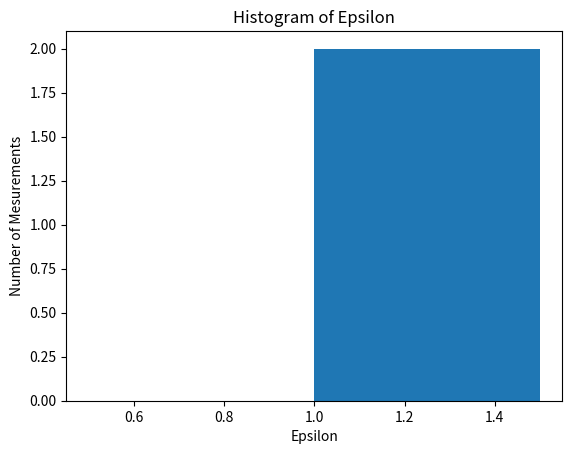

This chart was generated by the following Python code:
# Import useful packages
import numpy as np # linear algebra
import matplotlib.pyplot as plt
from scipy.stats import norm
from math import sqrt, ceil

#Question 1

# Define constants s and M
s = 1
M = 1
n_bins = 2

# Initiate an empty array eps and fill in the values using a loop
eps = np.empty((M))
for i in range(M):
  X = ((np.random.default_rng().uniform(size=M) > 0.5)*2-1)*(s/sqrt(M)) 
  eps[i] = np.sum(X)

# Define X and Y for plotting
x_space = np.linspace(np.amin(eps), np.amax(eps), M)
y_normal = norm.pdf(x_space, loc=0, scale=1)
#y_normal = (np.amax(eps)/np.amax(y_normal))*y_normal

# Plot the histogram of the N Zi's that we have generated
plt.hist(eps, bins=n_bins, density=True)
plt.plot(x_space, y_normal, linewidth=2, color='r')
plt.title('Histogram of Epsilon')
plt.xlabel('Epsilon')
plt.ylabel('Number of Mesurements')
plt.savefig('Q1Hist.png', format='png', bbox_inches='tight')
plt.show()
quit()

#Question 2
print('Question 2\n')

# Define Number of mesurements
N = 10000 

# Define function to generate error and define variables in a clean way
def genError(var0, var_sig, N):
    var = np.random.default_rng().normal(var0, var_sig, N)
    return var0, var_sig, var

# Define variables using function above
L0, L_sig, L = genError(0.7, 0.014, N)
F0, F_sig, F = genError(80, 0.8, N)
B0, B_sig, B = genError(0.04, 0.0004, N)
H0, H_sig, H = genError(0.03, 0.003, N)
Del0, Del_sig, Del = genError(0.008, 0.00008, N)

# Next, compute an array of N 
E = (4*F*(L**3))/(3*Del*B*(H**3)) 
E0 = (4*F0*(L0**3))/(3*Del0*B0*(H0**3)) 

# Compute standeard diviation and mean of E normalized by the E best
E_sdt_rel = np.std(E)/E0
mean_E = np.mean(E)/E0
print("E STD Relative: ", E_sdt_rel)
print("Youngs Modulus: ", E0)
# Plot all measured variables in one histogram
plt.hist(L/L0, density=True)
plt.hist(F/F0, density=True)
plt.hist(B/B0, density=True)
plt.hist(H/H0, density=True)
plt.hist(Del/Del0, density=True)
plt.title('Histogram of All Measured Variables')
plt.xlabel('Ratio of Mesurement to Nominal Value')
plt.ylabel('Number of Mesurements')
plt.legend(['L/L0', 'F/F0', 'B/B0', 'H/H0', 'Del/Del0'], loc=1)
plt.savefig('Q2HistOverly.png', format='png', bbox_inches='tight')      
plt.show()

# Plot the histogram of E/E0
plt.hist(E/E0, density=True)
plt.title('Histogram of Youngs Modulus')
plt.xlabel('E/E0')
plt.ylabel('Number of Mesurements')
plt.savefig('Q2HistEnE0.png', format='png', bbox_inches='tight')
plt.show()